Photos from the image-classification dataset "DATASETS_ORGANIZED" in the GitHub repository louieesss/Capstone. Its 3 classes are: not pollinated, pollinated, pollinating.

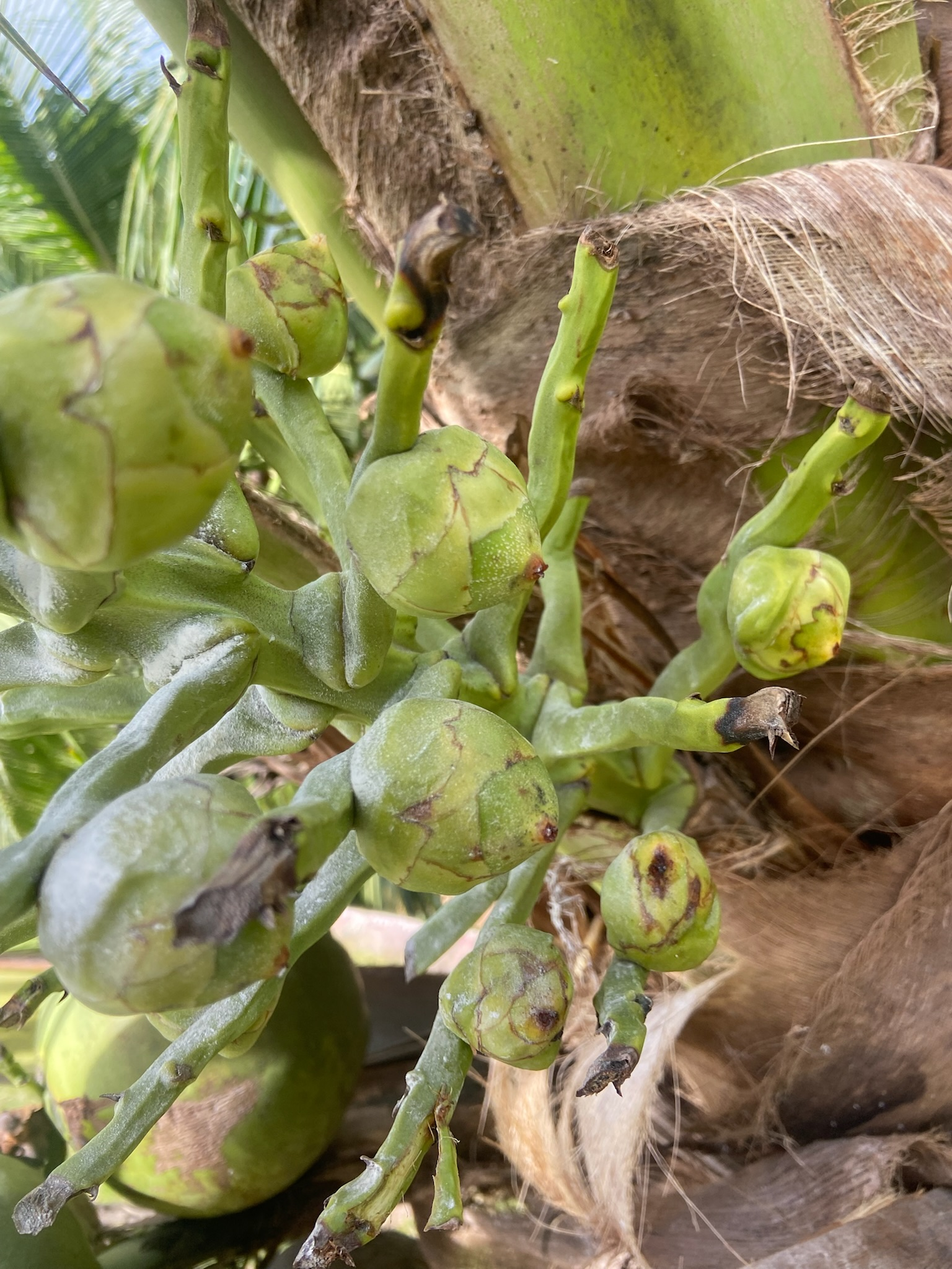
Label: pollinated

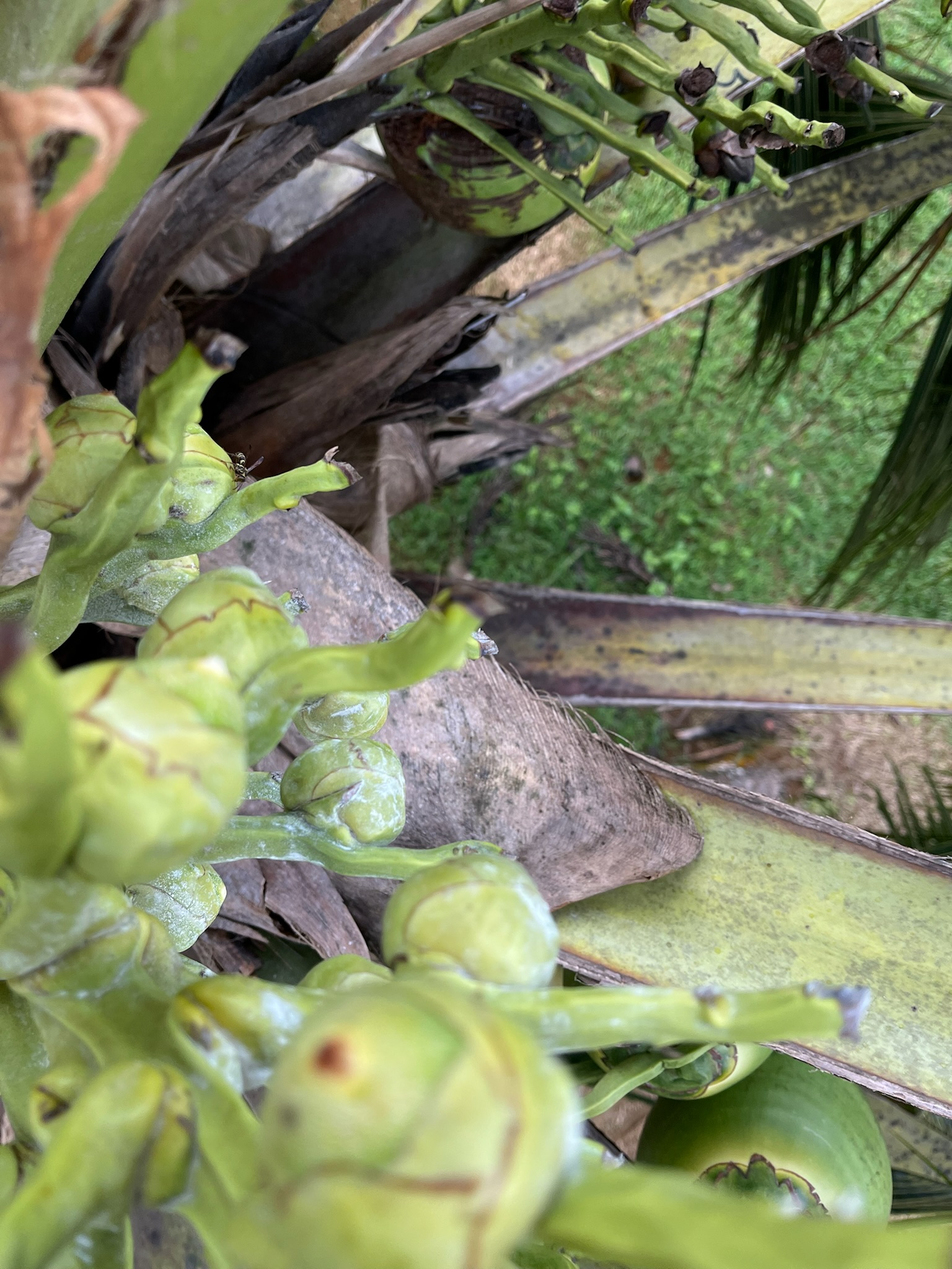
Label: pollinating

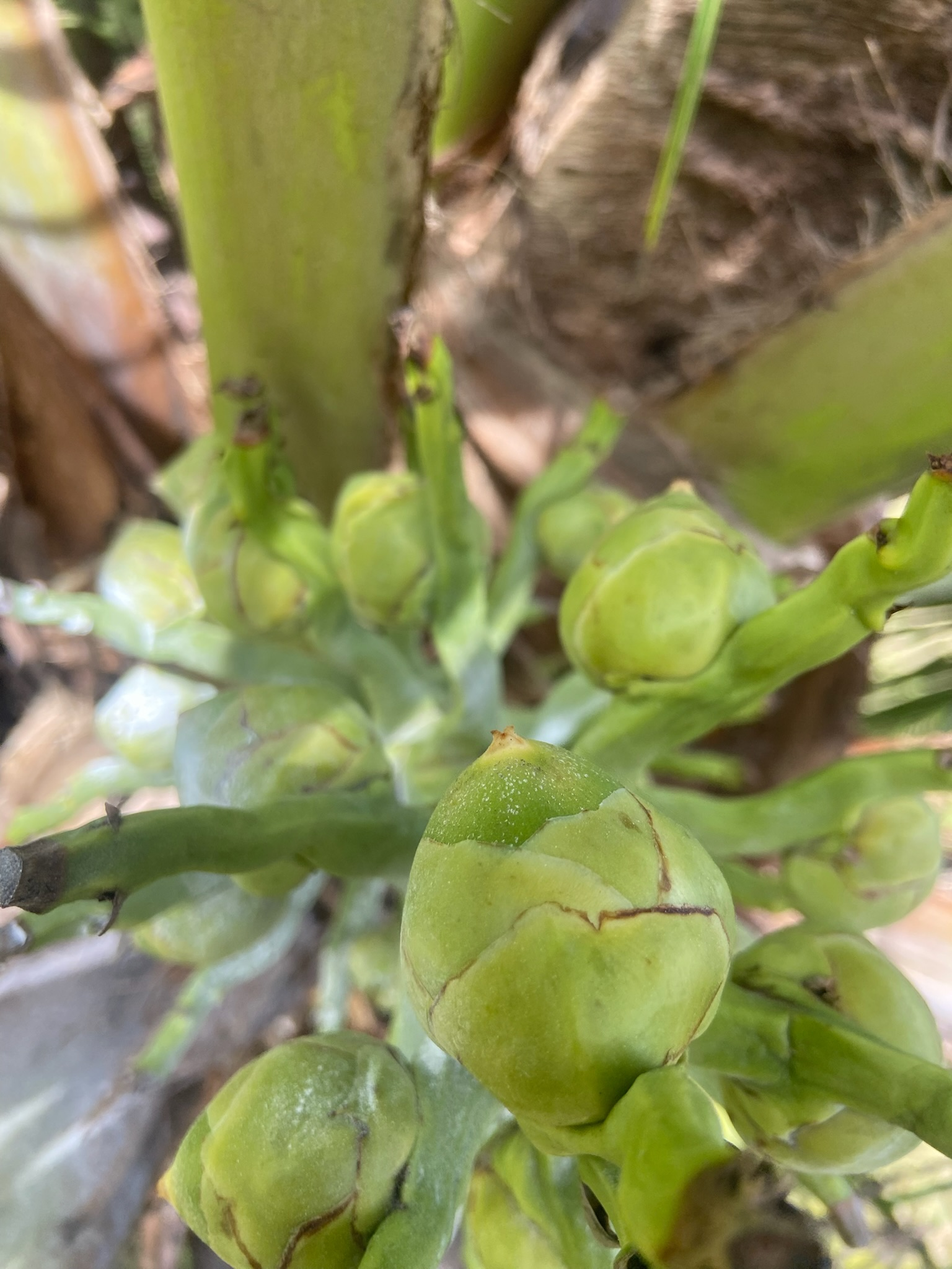
Label: pollinating

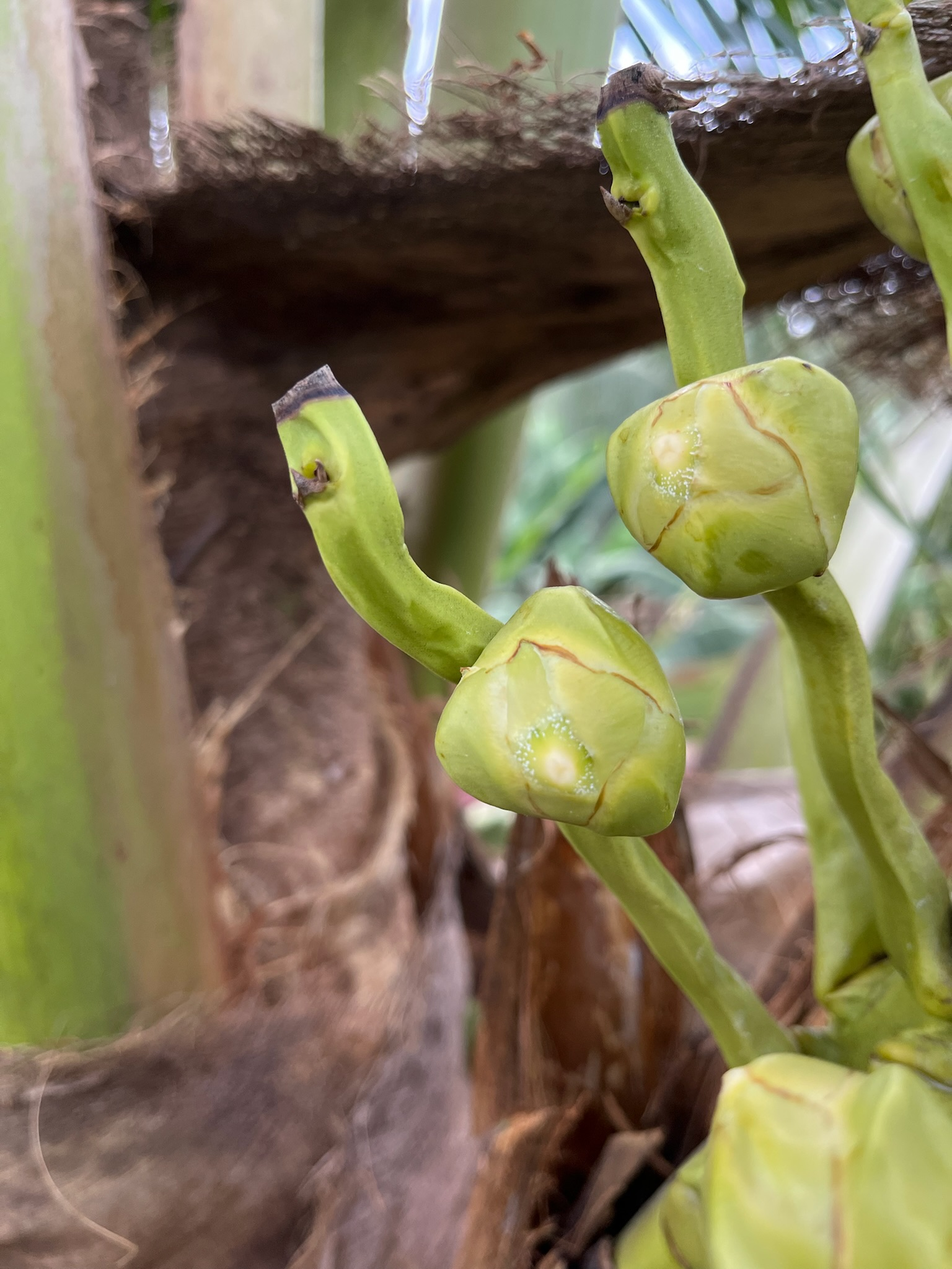
Label: not pollinated

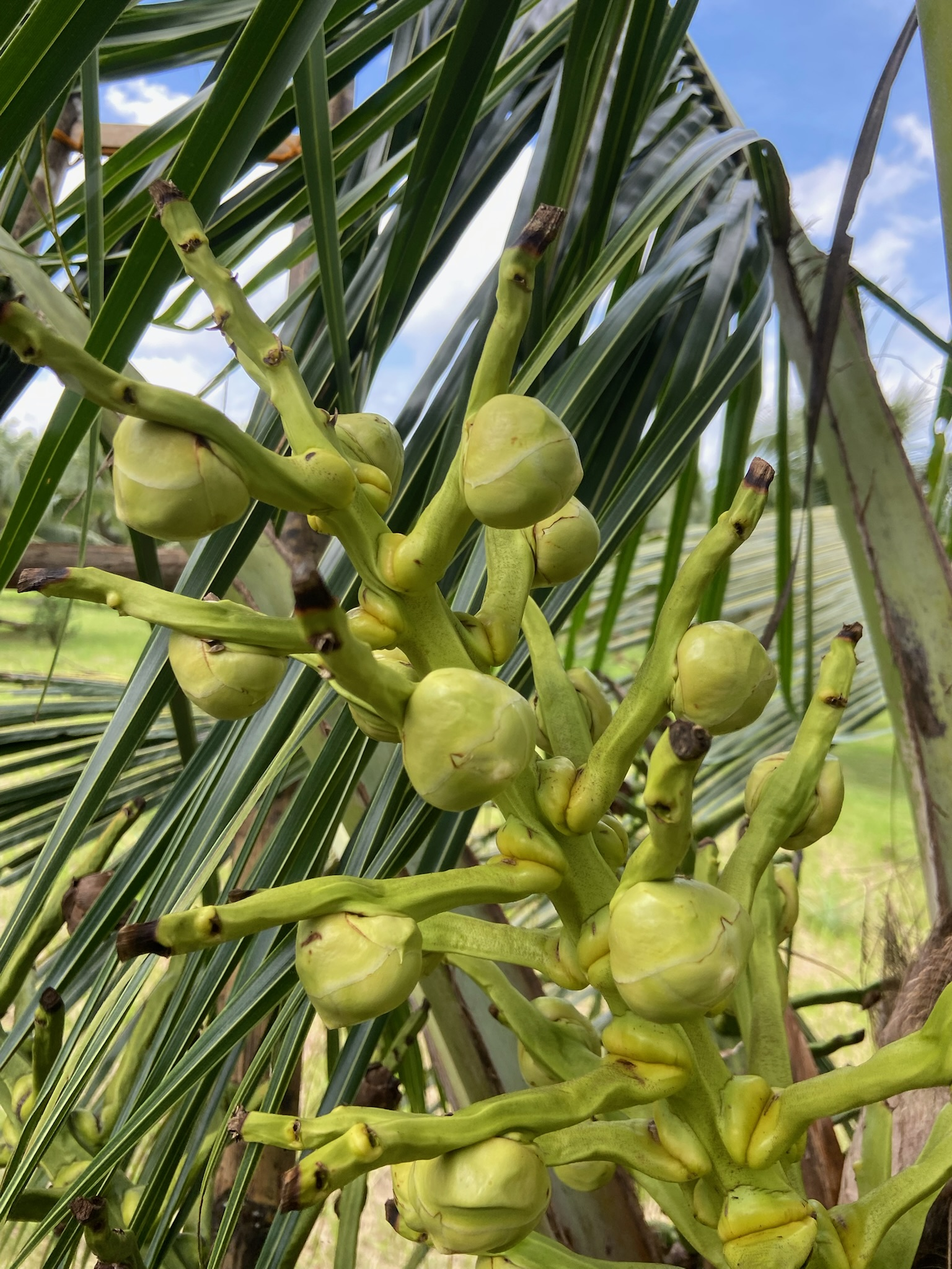
Label: not pollinated

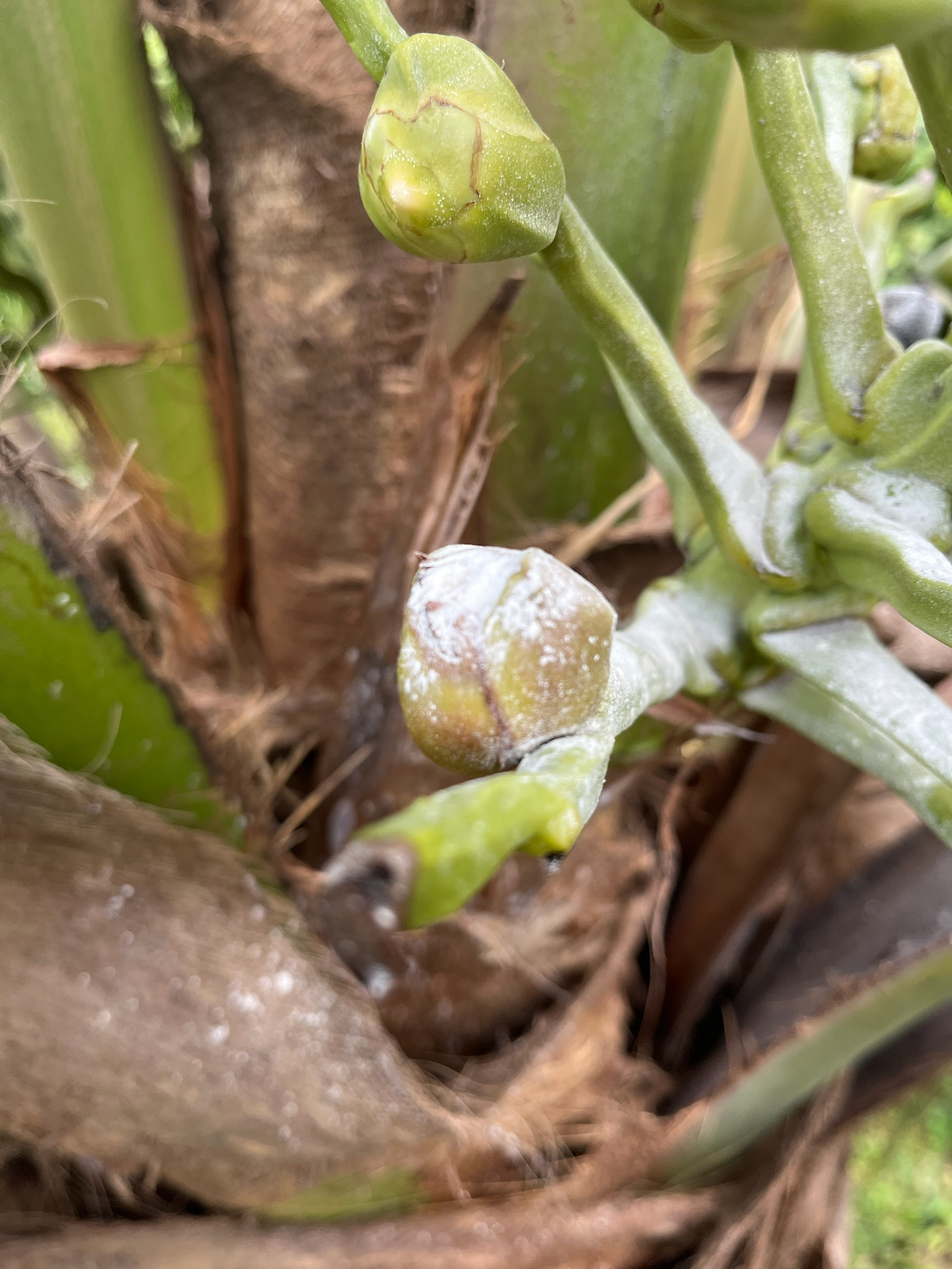
Label: pollinating
